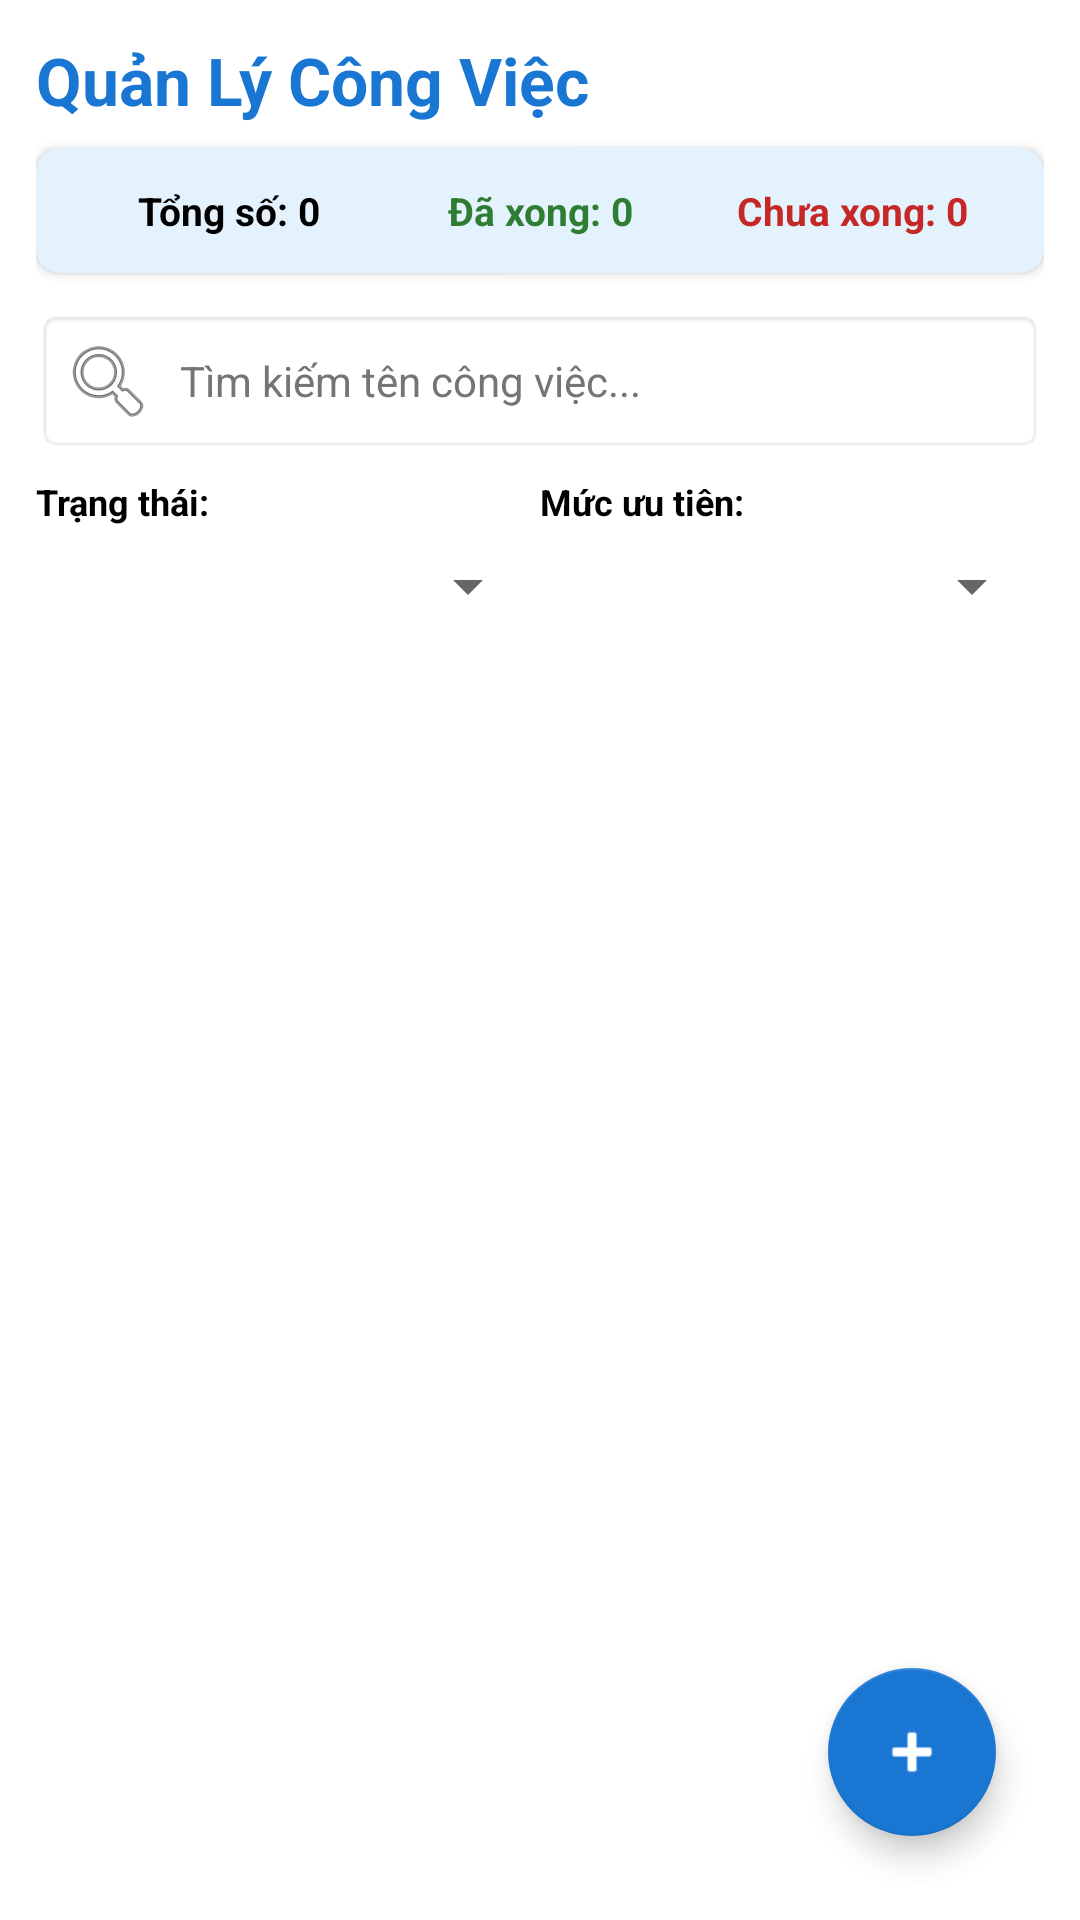

Android layout source for this screen:
<!-- AndroidManifest.xml: application theme Theme.BaiTapGiuaKi -->
<!-- res/layout/activity_main.xml -->
<?xml version="1.0" encoding="utf-8"?>
<LinearLayout xmlns:android="http://schemas.android.com/apk/res/android"
    xmlns:app="http://schemas.android.com/apk/res-auto"
    xmlns:tools="http://schemas.android.com/tools"
    android:id="@+id/main"
    android:layout_width="match_parent"
    android:layout_height="match_parent"
    android:background="@color/white"
    android:orientation="vertical"
    android:padding="12dp"
    tools:context=".MainActivity">

    
    <TextView
        android:layout_width="match_parent"
        android:layout_height="wrap_content"
        android:layout_marginBottom="8dp"
        android:text="@string/app_name"
        android:textColor="@color/primary"
        android:textSize="22sp"
        android:textStyle="bold" />

    
    <androidx.cardview.widget.CardView
        android:layout_width="match_parent"
        android:layout_height="wrap_content"
        android:layout_marginBottom="12dp"
        app:cardBackgroundColor="#E3F2FD"
        app:cardCornerRadius="8dp"
        app:cardElevation="2dp">

        <LinearLayout
            android:layout_width="match_parent"
            android:layout_height="wrap_content"
            android:orientation="horizontal"
            android:padding="12dp">

            <TextView
                android:id="@+id/tvStatTotal"
                android:layout_width="0dp"
                android:layout_height="wrap_content"
                android:layout_weight="1"
                android:gravity="center"
                android:text="Tổng số: 0"
                android:textColor="@color/black"
                android:textSize="13sp"
                android:textStyle="bold" />

            <TextView
                android:id="@+id/tvStatCompleted"
                android:layout_width="0dp"
                android:layout_height="wrap_content"
                android:layout_weight="1"
                android:gravity="center"
                android:text="Đã xong: 0"
                android:textColor="@color/status_completed"
                android:textSize="13sp"
                android:textStyle="bold" />

            <TextView
                android:id="@+id/tvStatPending"
                android:layout_width="0dp"
                android:layout_height="wrap_content"
                android:layout_weight="1"
                android:gravity="center"
                android:text="Chưa xong: 0"
                android:textColor="@color/status_pending"
                android:textSize="13sp"
                android:textStyle="bold" />
        </LinearLayout>
    </androidx.cardview.widget.CardView>

    
    <EditText
        android:id="@+id/etSearch"
        android:layout_width="match_parent"
        android:layout_height="wrap_content"
        android:layout_marginBottom="8dp"
        android:background="@android:drawable/editbox_background"
        android:drawableStart="@android:drawable/ic_menu_search"
        android:drawablePadding="8dp"
        android:hint="@string/search_hint"
        android:inputType="text"
        android:minHeight="44dp"
        android:padding="8dp"
        android:textColor="@color/black"
        android:textColorHint="#757575"
        android:textSize="14sp" />

    
    <LinearLayout
        android:layout_width="match_parent"
        android:layout_height="wrap_content"
        android:layout_marginBottom="8dp"
        android:gravity="center_vertical"
        android:orientation="horizontal">

        <LinearLayout
            android:layout_width="0dp"
            android:layout_height="wrap_content"
            android:layout_weight="1"
            android:orientation="vertical">

            <TextView
                android:layout_width="wrap_content"
                android:layout_height="wrap_content"
                android:text="@string/status_filter_label"
                android:textColor="@color/black"
                android:textSize="12sp"
                android:textStyle="bold" />

            <Spinner
                android:id="@+id/spFilterStatus"
                android:layout_width="match_parent"
                android:layout_height="wrap_content"
                android:minHeight="40dp" />
        </LinearLayout>

        <LinearLayout
            android:layout_width="0dp"
            android:layout_height="wrap_content"
            android:layout_weight="1"
            android:orientation="vertical">

            <TextView
                android:layout_width="wrap_content"
                android:layout_height="wrap_content"
                android:text="@string/priority_filter_label"
                android:textColor="@color/black"
                android:textSize="12sp"
                android:textStyle="bold" />

            <Spinner
                android:id="@+id/spFilterPriority"
                android:layout_width="match_parent"
                android:layout_height="wrap_content"
                android:minHeight="40dp" />
        </LinearLayout>
    </LinearLayout>

    
    <RelativeLayout
        android:layout_width="match_parent"
        android:layout_height="0dp"
        android:layout_weight="1">

        <androidx.recyclerview.widget.RecyclerView
            android:id="@+id/rvTasks"
            android:layout_width="match_parent"
            android:layout_height="match_parent"
            android:clipToPadding="false"
            android:paddingBottom="72dp" />

        <TextView
            android:id="@+id/tvEmpty"
            android:layout_width="wrap_content"
            android:layout_height="wrap_content"
            android:layout_centerInParent="true"
            android:text="@string/no_tasks"
            android:textColor="#888888"
            android:textSize="16sp"
            android:visibility="gone" />

        <com.google.android.material.floatingactionbutton.FloatingActionButton
            android:id="@+id/fabAddTask"
            android:layout_width="wrap_content"
            android:layout_height="wrap_content"
            android:layout_alignParentEnd="true"
            android:layout_alignParentBottom="true"
            android:layout_margin="16dp"
            android:contentDescription="@string/add_task"
            android:src="@android:drawable/ic_input_add"
            app:backgroundTint="@color/primary"
            app:tint="@color/white" />
    </RelativeLayout>
</LinearLayout>
<!-- resources referenced by this layout -->
<resources>
  <color name="black">#FF000000</color>
  <color name="primary">#1976D2</color>
  <color name="status_completed">#2E7D32</color>
  <color name="status_pending">#C62828</color>
  <color name="white">#FFFFFFFF</color>
  <string name="add_task">Thêm công việc</string>
  <string name="app_name">Quản Lý Công Việc</string>
  <string name="no_tasks">Chưa có công việc nào.</string>
  <string name="priority_filter_label">Mức ưu tiên:</string>
  <string name="search_hint">Tìm kiếm tên công việc...</string>
  <string name="status_filter_label">Trạng thái:</string>
  <style name="Theme.BaiTapGiuaKi" parent="Base.Theme.BaiTapGiuaKi" />
  <style name="Base.Theme.BaiTapGiuaKi" parent="Theme.MaterialComponents.Light.NoActionBar">
          <item name="colorPrimary">@color/primary</item>
          <item name="colorPrimaryVariant">@color/primary_dark</item>
          <item name="colorOnPrimary">@color/white</item>
          <item name="android:windowBackground">@color/white</item>
          <item name="android:colorBackground">@color/white</item>
          <item name="android:textColorPrimary">@color/black</item>
      </style>
  <color name="primary_dark">#1565C0</color>
</resources>
